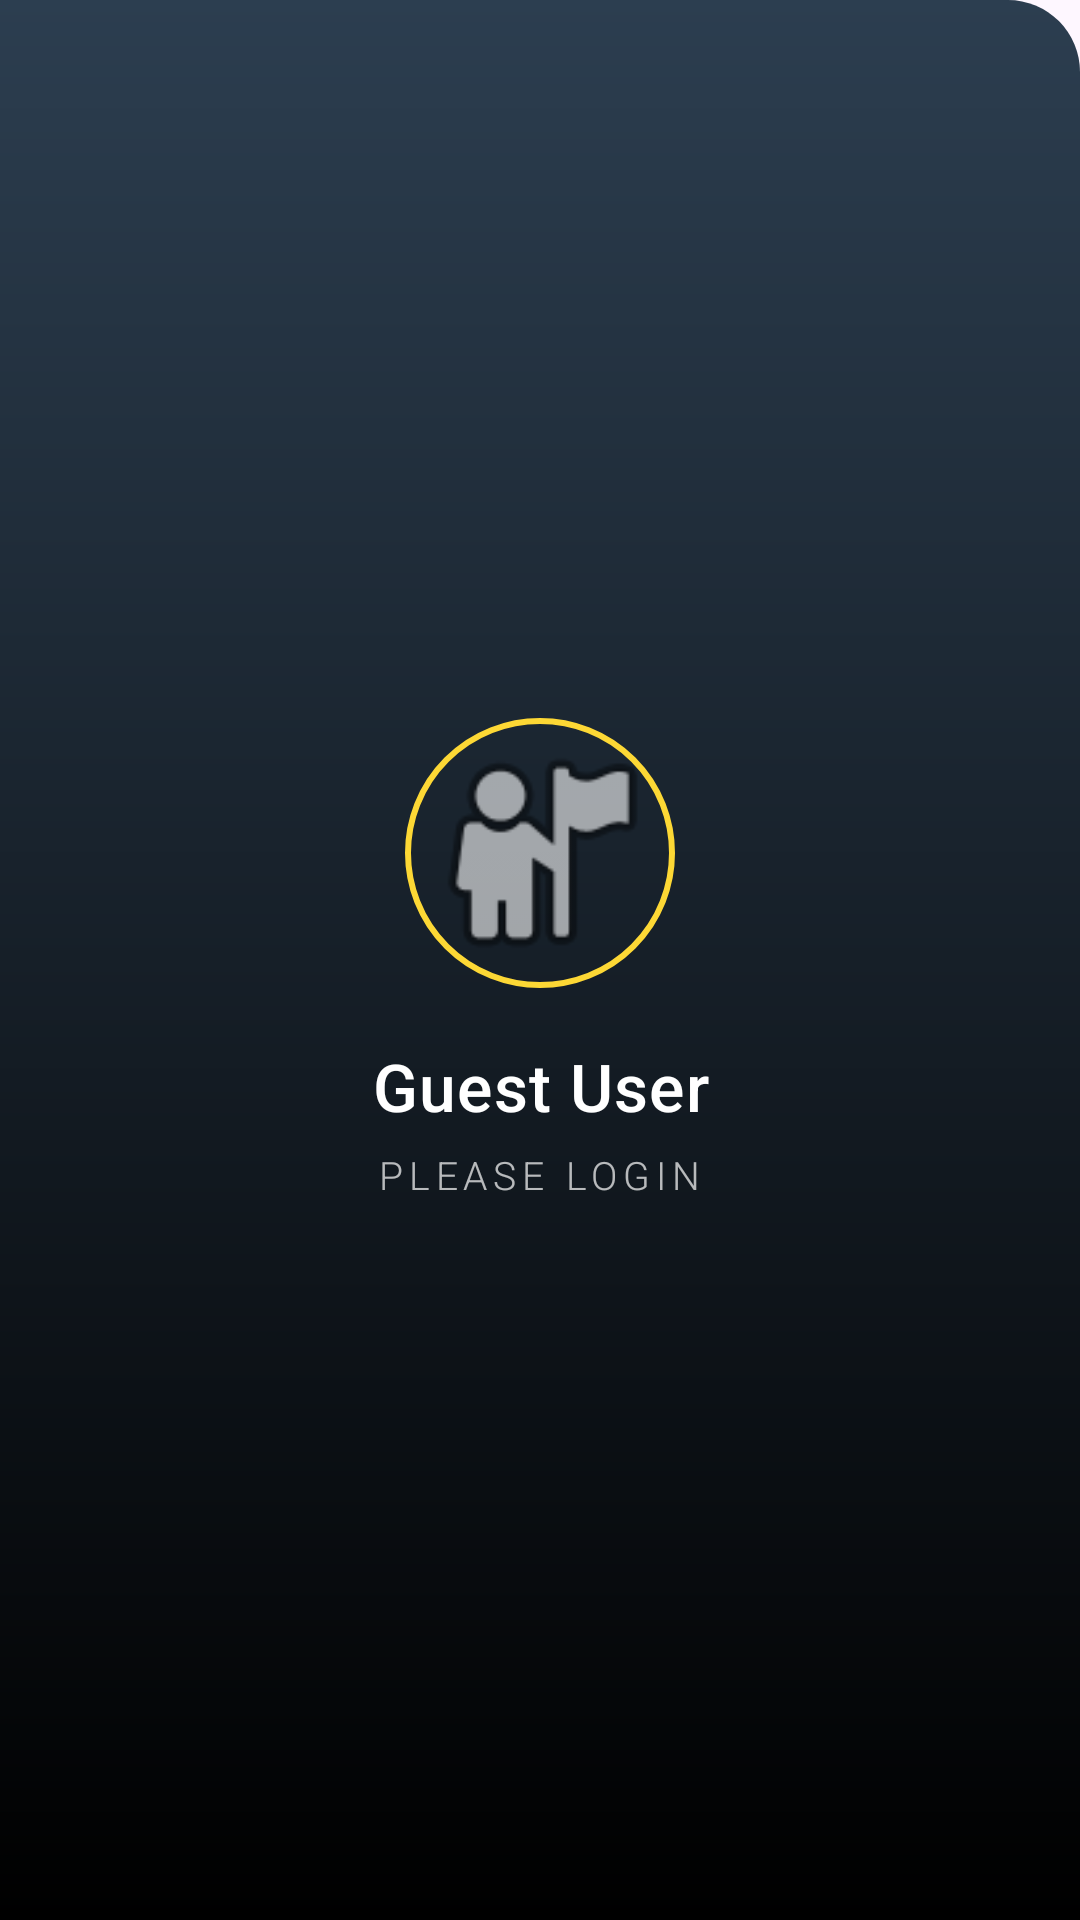

Reconstruct the res/layout file that produces this screen, plus the resources it refers to.
<!-- AndroidManifest.xml: application theme Theme.Vantageride2 -->
<!-- res/layout/nav_header.xml -->
<?xml version="1.0" encoding="utf-8"?>
<LinearLayout xmlns:android="http://schemas.android.com/apk/res/android"
    xmlns:app="http://schemas.android.com/apk/res-auto"
    android:id="@+id/header_layout_root"
    android:layout_width="match_parent"
    android:layout_height="220dp"
    android:background="@drawable/header_gradient"
    android:gravity="center"
    android:orientation="vertical"
    android:padding="24dp">

    <FrameLayout
        android:layout_width="90dp"
        android:layout_height="90dp"
        android:layout_gravity="center_horizontal"
        android:padding="3dp"
        android:elevation="8dp"
        android:background="@drawable/avatar_border">

        <ImageView
            android:id="@+id/img_header_avatar"
            android:layout_width="match_parent"
            android:layout_height="match_parent"
            android:scaleType="centerCrop"
            android:contentDescription="@string/app_name"
            android:src="@android:drawable/ic_menu_myplaces" />
    </FrameLayout>

    <TextView
        android:id="@+id/tv_header_name"
        android:layout_width="wrap_content"
        android:layout_height="wrap_content"
        android:layout_marginTop="18dp"
        android:layout_gravity="center_horizontal"
        android:text="Guest User"
        android:textColor="@color/header_text_main"
        android:textSize="22sp"
        android:letterSpacing="0.02"
        android:fontFamily="sans-serif-medium"
        android:textAlignment="center" />

    <TextView
        android:id="@+id/tv_header_role"
        android:layout_width="wrap_content"
        android:layout_height="wrap_content"
        android:layout_marginTop="6dp"
        android:layout_gravity="center_horizontal"
        android:text="PLEASE LOGIN"
        android:textColor="@color/header_text_secondary"
        android:textSize="13sp"
        android:letterSpacing="0.15"
        android:textAllCaps="true"
        android:fontFamily="sans-serif-light"
        android:textAlignment="center" />

</LinearLayout>
<!-- resources referenced by this layout -->
<resources>
  <color name="header_text_main">#FFFFFF</color>
  <color name="header_text_secondary">#B3FFFFFF</color>
  <!-- drawable avatar_border (drawable) -->
  <?xml version="1.0" encoding="utf-8"?>
  <shape xmlns:android="http://schemas.android.com/apk/res/android"
      android:shape="oval">
      <stroke
          android:width="2dp"
          android:color="#FDD835" />
  </shape>
  <!-- drawable header_gradient (drawable) -->
  <?xml version="1.0" encoding="utf-8"?>
  <shape xmlns:android="http://schemas.android.com/apk/res/android"
      android:shape="rectangle">
      <gradient
          android:startColor="@color/header_gradient_start"
          android:endColor="@color/header_gradient_end"
          android:angle="270" />
  
      <corners
          android:topRightRadius="24dp" />
  </shape>
  <string name="app_name">Vantage ride</string>
  <style name="Theme.Vantageride2" parent="Base.Theme.Vantageride2" />
  <color name="header_gradient_start">#2C3E50</color>
  <color name="header_gradient_end">#000000</color>
  <style name="Base.Theme.Vantageride2" parent="Theme.Material3.DayNight.NoActionBar">
          
          
      </style>
</resources>
